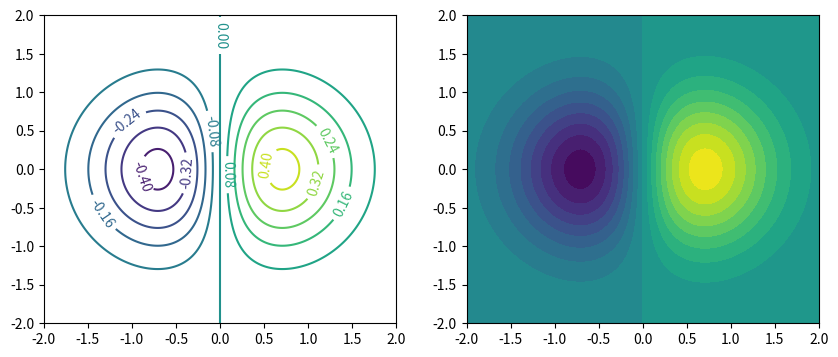

Recreate this plot in Python.
import matplotlib.pyplot as plt
import numpy as np
import pylab as pl
import scipy as sp

y,x=np.ogrid[-2:2:200j,-2:2:200j]

z=x*np.exp(-x**2-y**2)

extent=[np.min(x),np.max(x),np.min(y),np.max(y)]

plt.figure(figsize=(10,4))

plt.subplot(121)

cs=plt.contour(z,10,extent=extent)
plt.clabel(cs)
plt.subplot(122)

plt.contourf(x.reshape(-1),y.reshape(-1),z,20)

plt.show()